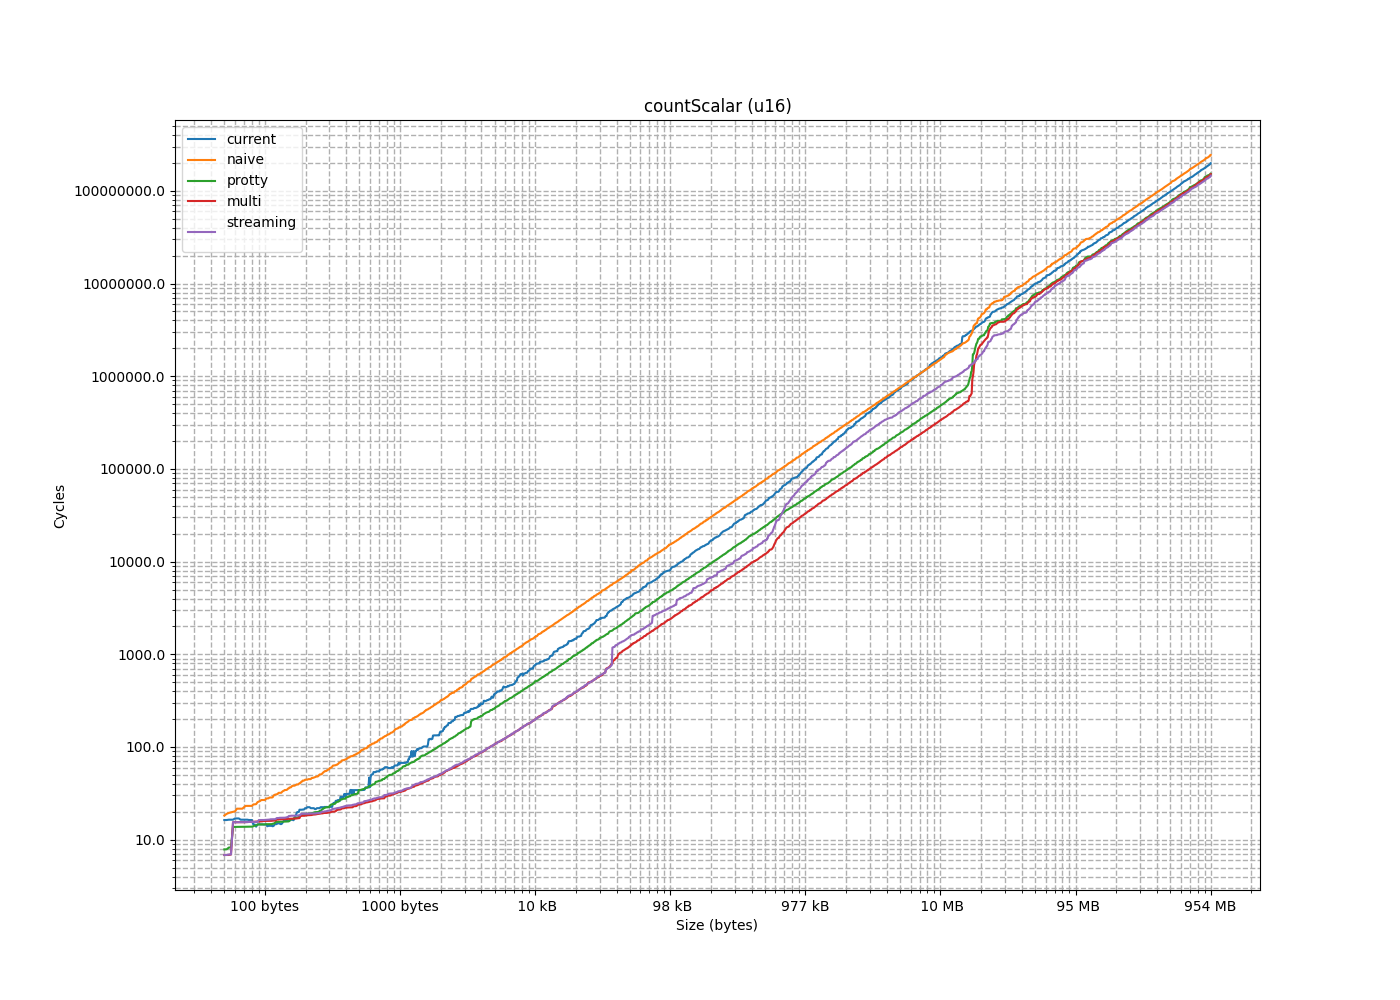

The data file committed next to this chart (first rows):
size, current, naive, protty, multi, streaming
2, 10.29, 8.058, 6.4, 6.84, 6.841
4, 11.18, 8.029, 6.104, 6.793, 6.793
6, 12.01, 9.607, 6.109, 6.836, 6.84
8, 12.86, 9.456, 5.851, 6.934, 6.792
10, 13.82, 10.4, 5.238, 6.792, 6.838
12, 17.69, 11.93, 5.198, 6.787, 6.811
14, 20.44, 13.68, 5.22, 6.841, 6.787
16, 18, 15.57, 5.212, 6.802, 6.841
18, 11.45, 19.43, 7.805, 6.005, 6.793
20, 12.01, 18.21, 7.846, 6.006, 6.791
22, 16.3, 19.97, 7.851, 6.043, 6.928
24, 13.83, 23.16, 8.268, 6.005, 6.835
26, 21.4, 23.98, 7.872, 6.125, 6.794
28, 18.98, 25.03, 7.852, 6.006, 6.792
30, 19.86, 26.54, 7.793, 6.006, 6.791
32, 20.68, 14.63, 8.222, 6.05, 6.915
34, 10.3, 14.59, 13.82, 15.43, 15.44
36, 26.7, 15.44, 13.73, 15.43, 15.54
38, 12.68, 17.16, 13.79, 15.45, 15.44
40, 12.86, 20.2, 14.69, 16.16, 15.48
42, 16.96, 18.99, 13.74, 15.44, 15.55
44, 18.47, 19.73, 14.18, 15.54, 15.44
46, 17.16, 21.61, 13.76, 15.45, 15.54
48, 18.13, 25.4, 14.21, 15.46, 15.44
50, 11.22, 23.15, 13.73, 15.58, 15.44
52, 12.18, 24.07, 13.82, 15.55, 15.56
54, 16.43, 25.76, 13.78, 15.53, 15.55
56, 13.73, 31, 13.74, 15.48, 15.55
58, 14.59, 27.91, 13.83, 15.62, 15.43
60, 19.08, 28.95, 13.97, 15.7, 15.46
62, 18.58, 30.81, 13.81, 15.55, 15.44
64, 19.67, 20.35, 13.74, 15.43, 15.54
66, 10.39, 20.16, 14.69, 15.95, 16.29
68, 11.15, 21.45, 14.69, 15.96, 16.67
70, 12, 22.46, 14.59, 15.93, 16.3
72, 13.55, 24.2, 14.57, 16.06, 16.63
74, 13.82, 24.02, 14.57, 15.98, 16.69
76, 16.3, 26.15, 14.69, 15.81, 16.34
78, 17.63, 26.79, 14.83, 15.93, 16.29
80, 18.95, 30.67, 14.59, 16.13, 16.63
82, 11.15, 28.51, 14.69, 15.76, 16.3
84, 12.21, 30.01, 14.69, 16.16, 16.42
86, 13.1, 31.09, 14.57, 15.95, 16.6
88, 14.65, 33.45, 14.94, 15.58, 16.3
90, 14.7, 32.93, 14.71, 16.05, 16.42
92, 17.16, 34.33, 14.59, 15.97, 16.46
94, 18.51, 35.16, 14.99, 15.63, 16.62
96, 19.81, 24.69, 15.73, 15.97, 16.48
98, 10.37, 26.05, 15.79, 16.66, 17.11
100, 11.33, 26.82, 15.55, 16.48, 17.31
102, 12.13, 27.66, 15.57, 16.49, 18.01
104, 13.95, 28.67, 16.02, 16.57, 17.1
106, 14.11, 30.51, 15.66, 16.62, 17.5
108, 16.76, 30.9, 15.56, 17.05, 17.25
110, 17.47, 32.03, 15.75, 16.61, 18.06
112, 18.15, 36.82, 15.61, 16.58, 17.12
114, 12.34, 34.68, 15.57, 16.7, 17.26
116, 15.58, 35.76, 15.55, 17.24, 17.41
118, 15.98, 36.62, 15.63, 17.41, 17.24
120, 15, 38.2, 15.58, 16.86, 17.22
... 1,533 more rows
